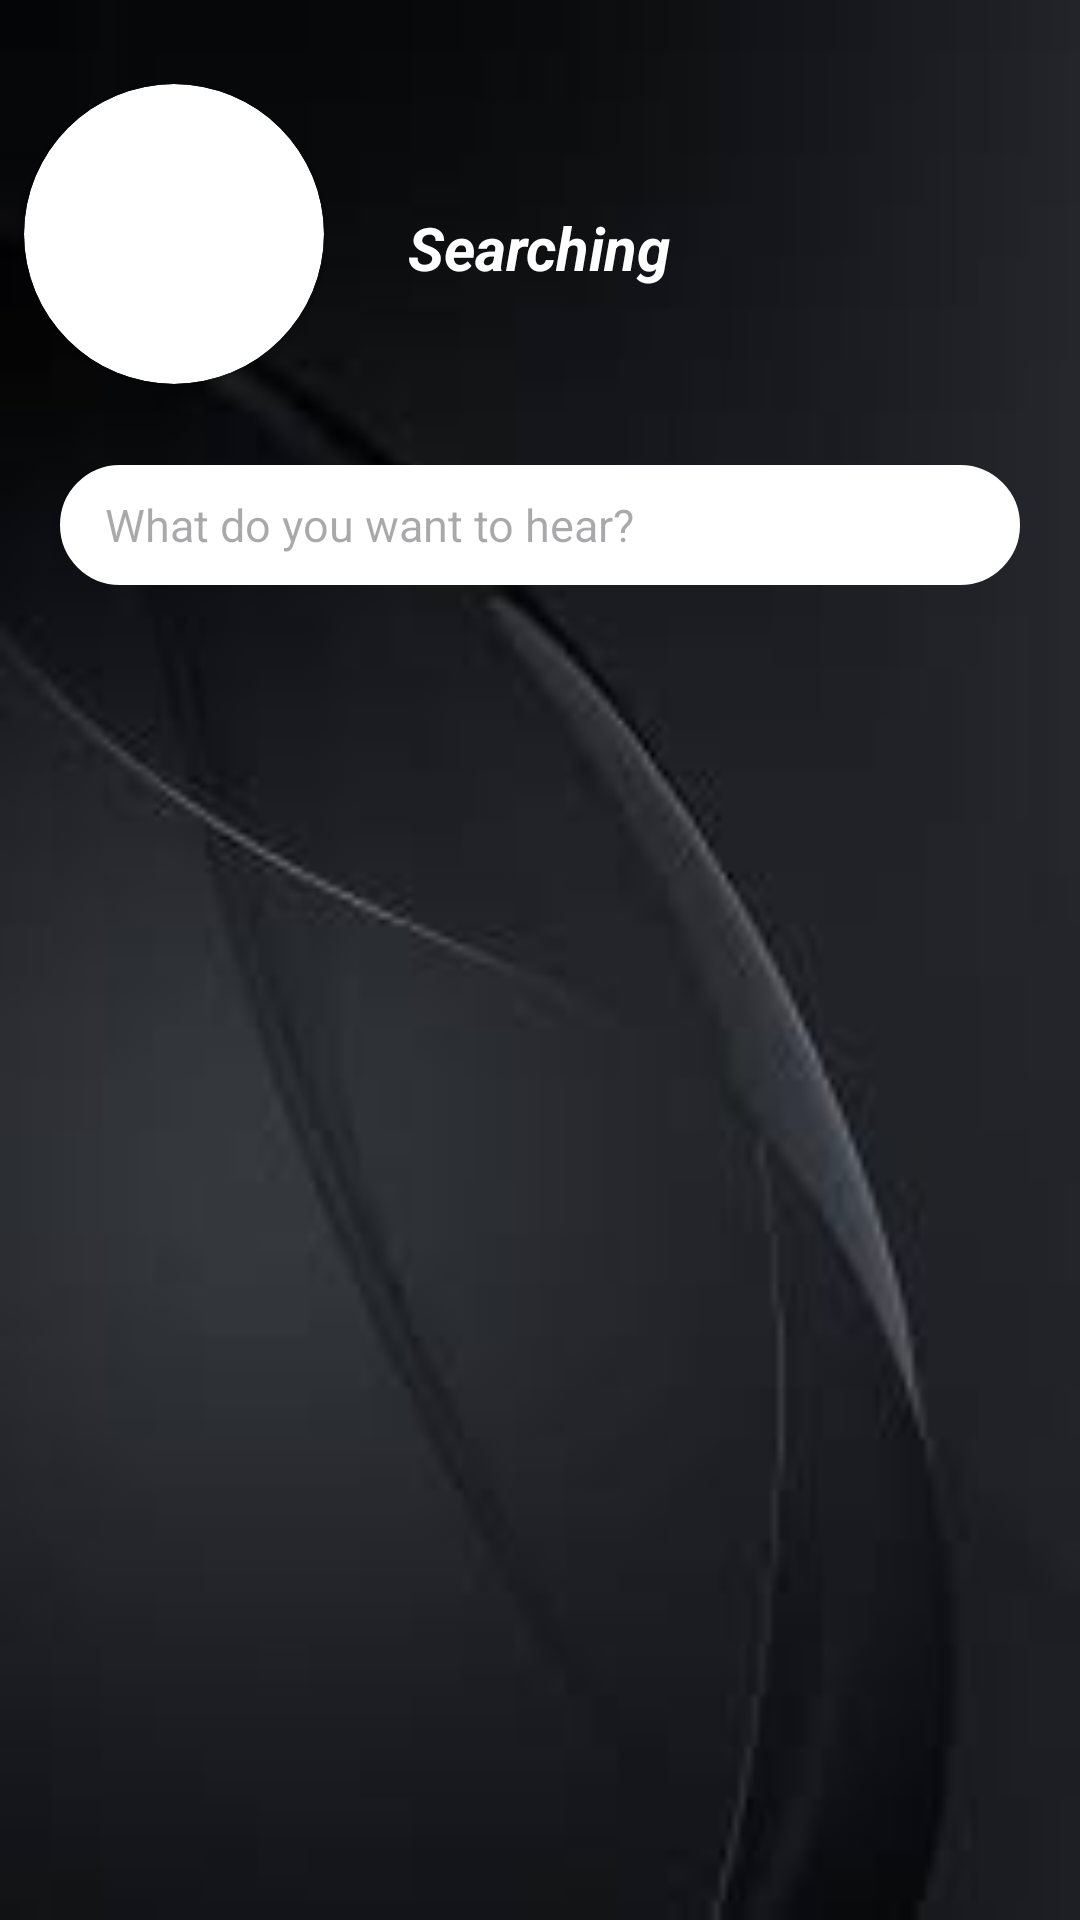

Write the Android layout XML for this screen, with the resource values it uses.
<!-- AndroidManifest.xml: application theme Theme.Long207pm27448 -->
<!-- res/layout/fragment_frag_searching.xml -->
<?xml version="1.0" encoding="utf-8"?>
<LinearLayout xmlns:android="http://schemas.android.com/apk/res/android"
    xmlns:tools="http://schemas.android.com/tools"
    android:layout_width="match_parent"
    android:layout_height="match_parent"
    xmlns:app="http://schemas.android.com/apk/res-auto"
    android:layout_gravity="center"
    android:orientation="vertical"
    tools:context=".View.FragSearching">

    <FrameLayout
        android:id="@+id/searchFrame"
        android:layout_width="match_parent"
        android:layout_height="match_parent"
        android:background="@drawable/img"
        tools:ignore="MissingConstraints">

        <LinearLayout
            android:layout_width="match_parent"
            android:layout_height="match_parent"
            android:orientation="vertical">


            <LinearLayout
                android:layout_width="match_parent"
                android:layout_height="125dp"
                android:layout_marginTop="20dp"
                android:orientation="horizontal">



                <androidx.cardview.widget.CardView
                    android:layout_width="100dp"
                    android:layout_height="100dp"
                    android:layout_margin="8dp"
                    app:cardCornerRadius="100dp"
                    app:cardElevation="5dp">

                    <ImageView
                        android:id="@+id/imgAvatar"
                        android:layout_width="match_parent"
                        android:layout_height="match_parent"
                        android:background="@android:color/transparent"
                        android:scaleType="centerCrop"
                        android:layout_gravity="center_vertical" />


                </androidx.cardview.widget.CardView>

                <TextView
                    android:id="@+id/textView2"
                    android:layout_width="wrap_content"
                    android:layout_height="wrap_content"
                    android:layout_gravity="center"
                    android:layout_marginLeft="20dp"
                    android:text="Searching"
                    android:textColor="@color/white"
                    android:textSize="20dp"
                    android:textStyle="bold|italic" />

            </LinearLayout>

            <LinearLayout
                android:layout_marginTop="10dp"
                android:layout_width="match_parent"
                android:layout_height="40dp"
                android:layout_marginLeft="20dp"
                android:layout_marginRight="20dp"
                android:background="@drawable/border">


                <EditText
                    android:id="@+id/edtSearch"
                    android:layout_width="wrap_content"
                    android:layout_height="wrap_content"
                    android:layout_weight="4"
                    android:layout_gravity="center_vertical"
                    android:textSize="15dp"
                    android:background="@null"
                    android:paddingLeft="15dp"
                    android:textColor="@color/black"
                    android:hint="What do you want to hear?" />

                <ImageView
                    android:id="@+id/search_btn"
                    android:layout_width="wrap_content"
                    android:layout_height="wrap_content"
                    android:src="@drawable/search" />
            </LinearLayout>

            <ListView
                android:id="@+id/lstMusic"
                android:layout_width="match_parent"
                android:layout_height="432dp"
                android:layout_marginTop="10dp" />
        </LinearLayout>


    </FrameLayout>


</LinearLayout>
<!-- resources referenced by this layout -->
<resources>
  <color name="black">#000000</color>
  <color name="white">#FFFFFFFF</color>
  <!-- drawable border (drawable) -->
  <?xml version="1.0" encoding="utf-8"?>
  <shape android:shape="rectangle" xmlns:android="http://schemas.android.com/apk/res/android">
      <stroke android:width="1dp" android:color="@color/white"></stroke>
      <corners android:radius="20dp"></corners>
      <solid android:color="@color/white"></solid>
  </shape>
  <!-- drawable img: png bitmap (drawable, 18704 bytes) -->
  <style name="Theme.Long207pm27448" parent="Base.Theme.Long207pm27448" />
  <style name="Base.Theme.Long207pm27448" parent="Theme.Material3.DayNight.NoActionBar">
          
          
          <item name="colorPrimary">@color/colorPrimary</item>
          <item name="colorPrimaryVariant">#3700B3</item>
          <item name="colorSecondary">#03DAC6</item>
      </style>
  <color name="colorPrimary">#151c25</color>
</resources>
